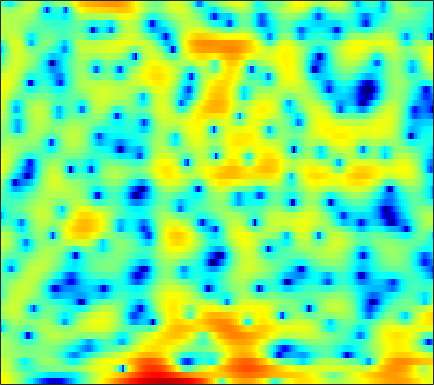

The file beside this chart, header and first rows:
6.9985, 6.5994, 6.0158, 5.3185, 4.7607, 3.9232, 3.0079, 2.2413, 1.1338, -0.092521, -1.4647, -2.544, -4.1317, -5.7881, -6.995, -8.7876, -10.59, -11.904, -13.716, -15.485, -17.343, -18.773, -20.459, -21.839
5.856, 5.538, 5.058, 4.513, 4.061, 3.406, 2.699, 2.139, 1.363, 0.5504, -0.2657, -0.8867, -1.717, -2.535, -3.133, -3.918, -4.66, -5.212, -5.915, -6.55, -7.116, -7.482, -7.855, -8.087
4.163, 3.974, 3.576, 3.02, 2.488, 1.64, 0.6519, -0.1667, -1.302, -2.396, -3.289, -3.722, -3.892, -3.712, -3.405, -2.892, -2.368, -2.011, -1.591, -1.252, -0.9725, -0.8186, -0.6783, -0.5859
3.17, 3.223, 3.058, 2.633, 2.143, 1.239, 0.06099, -1.028, -2.735, -4.62, -6.198, -6.701, -6.096, -4.651, -3.499, -2.117, -1.004, -0.3426, 0.3379, 0.8258, 1.134, 1.249, 1.255, 1.119
1.952, 2.007, 1.968, 1.829, 1.657, 1.36, 1.011, 0.7411, 0.3763, 0.0684, -0.1644, -0.2776, -0.3212, -0.2851, -0.2098, -0.06872, 0.08682, 0.1882, 0.2858, 0.3199, 0.2679, 0.1659, -0.08425, -0.4531
2, 1.917, 1.753, 1.542, 1.353, 1.076, 0.7696, 0.5382, 0.2369, -0.02677, -0.2559, -0.3816, -0.4818, -0.51, -0.4891, -0.3988, -0.2708, -0.1672, -0.04319, 0.05436, 0.09074, 0.06814, -0.03157, -0.2241
2.113, 1.909, 1.609, 1.261, 0.9581, 0.4839, -0.08145, -0.563, -1.29, -2.064, -2.818, -3.264, -3.62, -3.56, -3.262, -2.612, -1.837, -1.234, -0.5011, 0.1247, 0.6261, 0.9056, 1.161, 1.29
0.1291, 0.06589, 0.06365, 0.05483, -0.02126, -0.2813, -0.8168, -1.442, -2.667, -4.506, -7.331, -10.69, -20.31, -19.39, -11.67, -6.684, -3.693, -2.096, -0.5007, 0.658, 1.492, 1.952, 2.381, 2.62
-10.22, -7.35, -4.348, -2.367, -1.373, -0.5352, -0.16, -0.117, -0.352, -0.8207, -1.436, -1.869, -2.188, -2.108, -1.767, -1.034, -0.1754, 0.4566, 1.182, 1.768, 2.153, 2.32, 2.378, 2.26
-4.025, -3.172, -1.794, -0.5185, 0.2625, 1.032, 1.505, 1.688, 1.737, 1.619, 1.399, 1.193, 0.9348, 0.7608, 0.7021, 0.7216, 0.8404, 0.9792, 1.181, 1.346, 1.385, 1.306, 1.001, 0.4218
0.7995, 1.272, 1.881, 2.403, 2.715, 2.985, 3.058, 2.967, 2.638, 2.056, 1.222, 0.4316, -0.7753, -2.032, -2.836, -3.37, -3.132, -2.6, -1.766, -0.9892, -0.4596, -0.2525, -0.2696, -0.6168
1.401, 2.064, 2.805, 3.356, 3.654, 3.863, 3.833, 3.633, 3.108, 2.211, 0.8823, -0.4772, -3.018, -6.805, -11.09, -17.02, -10.97, -7.435, -4.523, -2.81, -1.805, -1.367, -1.128, -1.189
-0.5142, 0.3965, 1.464, 2.335, 2.846, 3.313, 3.539, 3.548, 3.343, 2.893, 2.212, 1.565, 0.5806, -0.4494, -1.137, -1.792, -2.109, -2.175, -2.174, -2.198, -2.356, -2.582, -2.994, -3.497
-3.552, -1.97, -0.2784, 1.039, 1.818, 2.617, 3.162, 3.422, 3.589, 3.566, 3.366, 3.128, 2.7, 2.173, 1.73, 1.07, 0.3246, -0.2974, -1.256, -2.401, -3.77, -4.98, -6.784, -8.742
-3.454, -2.15, -0.6895, 0.4944, 1.22, 2.014, 2.632, 2.995, 3.332, 3.529, 3.583, 3.523, 3.329, 2.983, 2.614, 1.977, 1.16, 0.4059, -0.8425, -2.424, -4.433, -6.29, -9.492, -13.97
-1.582, -1.171, -0.6207, -0.07674, 0.3232, 0.8569, 1.387, 1.766, 2.243, 2.647, 2.958, 3.108, 3.182, 3.106, 2.935, 2.55, 1.968, 1.397, 0.4492, -0.7211, -2.112, -3.292, -4.999, -6.73
-1.558, -1.848, -2.253, -2.56, -2.614, -2.346, -1.689, -1.017, -0.01862, 0.9358, 1.76, 2.272, 2.784, 3.101, 3.219, 3.21, 3.01, 2.744, 2.241, 1.577, 0.7663, 0.06994, -0.952, -2.054
-2.797, -3.99, -6.257, -9.711, -13.29, -14.73, -9.682, -6.584, -3.607, -1.476, 0.08389, 0.9877, 1.921, 2.591, 2.948, 3.252, 3.39, 3.385, 3.239, 2.951, 2.521, 2.121, 1.472, 0.7091
-2.075, -2.974, -4.484, -6.159, -7.179, -7.479, -6.41, -5.191, -3.567, -2.166, -1, -0.2641, 0.5616, 1.253, 1.694, 2.175, 2.534, 2.721, 2.858, 2.859, 2.73, 2.548, 2.187, 1.697
0.289, -0.08131, -0.6492, -1.223, -1.612, -2.019, -2.257, -2.352, -2.396, -2.369, -2.233, -2.038, -1.613, -1.019, -0.49, 0.2441, 0.9179, 1.361, 1.829, 2.14, 2.288, 2.291, 2.184, 1.937
2.412, 2.161, 1.726, 1.169, 0.6766, -0.09512, -1.027, -1.86, -3.175, -4.753, -6.515, -7.566, -7.67, -6.133, -4.59, -2.635, -1.056, -0.1486, 0.7418, 1.321, 1.633, 1.742, 1.757, 1.685
3.412, 3.231, 2.838, 2.268, 1.711, 0.7882, -0.4086, -1.501, -3.329, -5.761, -9.216, -12.45, -13.61, -9.232, -6.318, -3.52, -1.599, -0.6102, 0.2113, 0.5391, 0.4704, 0.2087, -0.305, -0.7308
2.741, 2.706, 2.464, 2.003, 1.51, 0.6654, -0.3542, -1.177, -2.294, -3.243, -3.863, -3.996, -3.632, -2.764, -1.937, -0.8117, 0.1118, 0.5934, 0.8327, 0.5333, -0.4511, -1.774, -4.737, -10.49
-0.3412, -0.1896, -0.1888, -0.4861, -0.9307, -1.883, -3.238, -4.561, -6.526, -8.006, -7.684, -6.436, -4.384, -2.474, -1.253, 0.06509, 1.012, 1.46, 1.714, 1.567, 0.9919, 0.3023, -0.8244, -1.822
-5.364, -4.608, -3.8, -3.411, -3.449, -4.011, -5.286, -6.834, -9.963, -13.96, -12.54, -8.973, -5.179, -2.497, -0.9868, 0.5228, 1.597, 2.141, 2.582, 2.722, 2.631, 2.425, 2.068, 1.691
-11.25, -8.295, -5.826, -4.333, -3.653, -3.203, -3.112, -3.173, -3.258, -3.142, -2.607, -1.953, -0.8461, 0.3044, 1.118, 2.062, 2.791, 3.197, 3.535, 3.645, 3.518, 3.272, 2.72, 1.907
-6.657, -5.751, -4.61, -3.664, -3.11, -2.535, -2.091, -1.808, -1.44, -1.015, -0.5253, -0.08929, 0.5359, 1.195, 1.676, 2.263, 2.754, 3.039, 3.278, 3.339, 3.183, 2.917, 2.314, 1.379
-3.407, -3.401, -3.341, -3.26, -3.189, -3.065, -2.897, -2.731, -2.44, -2.059, -1.59, -1.193, -0.6196, -0.0176, 0.4288, 0.9964, 1.511, 1.84, 2.183, 2.392, 2.455, 2.39, 2.159, 1.749
-1.942, -2.425, -3.111, -3.823, -4.328, -4.911, -5.28, -5.366, -5.217, -4.823, -4.238, -3.726, -2.973, -2.18, -1.573, -0.7652, 0.00201, 0.5345, 1.168, 1.697, 2.102, 2.317, 2.489, 2.54
-0.7736, -1.78, -3.403, -5.365, -7.052, -9.401, -11.2, -11.6, -10.91, -9.684, -8.451, -7.566, -6.431, -5.252, -4.324, -3.06, -1.805, -0.9018, 0.2067, 1.178, 1.977, 2.469, 2.971, 3.314
1.203, -0.07898, -2.258, -5.156, -8.018, -13.33, -21.3, -21.27, -16.29, -13.87, -12.89, -12.56, -11.93, -10.55, -9.032, -6.717, -4.422, -2.84, -0.9874, 0.5656, 1.834, 2.597, 3.378, 3.894
3.896, 2.863, 1.178, -0.8343, -2.51, -4.83, -7.029, -8.474, -10.22, -12.21, -15.1, -18.66, -30.1, -23.54, -16.5, -11.08, -7.271, -4.928, -2.342, -0.2529, 1.399, 2.364, 3.321, 3.911
5.499, 4.803, 3.661, 2.302, 1.151, -0.5239, -2.364, -3.882, -6.077, -8.61, -11.46, -13.66, -16.24, -17.18, -16.13, -12.87, -9.121, -6.61, -3.754, -1.48, 0.2542, 1.271, 2.249, 2.844
5.542, 5.113, 4.386, 3.468, 2.662, 1.419, -0.02659, -1.253, -3.105, -5.287, -7.87, -10.25, -14.27, -18.84, -18.04, -12.91, -8.89, -6.59, -4.196, -2.364, -0.9909, -0.2069, 0.5582, 1.05
4.5, 4.337, 4, 3.516, 3.051, 2.294, 1.392, 0.6308, -0.4971, -1.732, -3.003, -3.922, -4.979, -5.58, -5.647, -5.245, -4.476, -3.853, -3.097, -2.521, -2.123, -1.931, -1.713, -1.484
2.667, 2.89, 3.035, 3.009, 2.875, 2.576, 2.169, 1.805, 1.268, 0.7273, 0.1958, -0.1684, -0.591, -0.9178, -1.092, -1.28, -1.465, -1.662, -2.081, -2.781, -3.809, -4.777, -6.128, -6.831
0.3242, 1.097, 1.729, 2.007, 2.05, 1.956, 1.761, 1.596, 1.404, 1.273, 1.195, 1.164, 1.149, 1.103, 1.029, 0.8364, 0.4613, 0.02947, -0.8265, -2.111, -4.065, -6.2, -10.74, -18.32
-0.4729, 0.1144, 0.4496, 0.3533, 0.07348, -0.4827, -1.079, -1.402, -1.5, -1.205, -0.6007, -0.0749, 0.5904, 1.131, 1.407, 1.596, 1.556, 1.365, 0.8868, 0.1603, -0.7692, -1.548, -2.476, -2.941
0.7323, 0.4927, -0.1553, -1.239, -2.418, -4.586, -7.562, -10.14, -11.3, -8.198, -4.935, -3.025, -1.11, 0.276, 1.035, 1.726, 2.121, 2.237, 2.183, 1.926, 1.54, 1.21, 0.779, 0.4371
2.137, 1.487, 0.3498, -1.153, -2.553, -4.865, -7.668, -9.72, -10.46, -8.154, -5.254, -3.343, -1.296, 0.271, 1.178, 2.068, 2.625, 2.845, 2.913, 2.731, 2.341, 1.928, 1.248, 0.4606
3.344, 2.603, 1.347, -0.1797, -1.431, -3.097, -4.473, -5.068, -5.097, -4.27, -2.907, -1.786, -0.3126, 0.9735, 1.77, 2.599, 3.118, 3.315, 3.309, 3.026, 2.415, 1.726, 0.4674, -1.25
4.273, 3.453, 1.978, -0.003211, -1.901, -5.109, -9.126, -11.49, -9.839, -6.28, -3.474, -1.835, -0.09307, 1.233, 2, 2.738, 3.207, 3.378, 3.354, 3.03, 2.384, 1.673, 0.3588, -1.464
4.659, 3.946, 2.646, 0.886, -0.785, -3.498, -6.522, -8.01, -7.346, -5.124, -3.069, -1.827, -0.5444, 0.4301, 0.9904, 1.542, 1.905, 2.045, 2.067, 1.857, 1.44, 0.9833, 0.1973, -0.745
5.065, 4.621, 3.816, 2.812, 1.965, 0.804, -0.2389, -0.8665, -1.411, -1.634, -1.666, -1.639, -1.55, -1.399, -1.233, -0.936, -0.652, -0.4783, -0.3475, -0.356, -0.5408, -0.802, -1.269, -1.828
5.743, 5.51, 5.064, 4.474, 3.951, 3.15, 2.256, 1.533, 0.4971, -0.6651, -1.98, -3.047, -4.414, -5.385, -5.561, -5.074, -4.198, -3.559, -2.945, -2.627, -2.653, -2.86, -3.377, -4.132
5.799, 5.767, 5.625, 5.331, 5.002, 4.398, 3.575, 2.796, 1.478, -0.2716, -2.641, -5.038, -9.852, -20.39, -21.99, -11.63, -7.673, -6.02, -4.753, -4.271, -4.332, -4.676, -5.527, -6.837
4.169, 4.472, 4.766, 4.896, 4.859, 4.62, 4.134, 3.585, 2.585, 1.266, -0.3909, -1.816, -3.824, -5.454, -6.008, -5.832, -5.223, -4.864, -4.704, -4.954, -5.551, -6.235, -7.358, -8.646
0.7716, 1.73, 2.761, 3.52, 3.905, 4.178, 4.183, 4.017, 3.586, 2.943, 2.128, 1.437, 0.4956, -0.3836, -0.9789, -1.713, -2.422, -3.022, -4.027, -5.293, -6.925, -8.355, -10.39, -12.09
-2.886, -1.167, 0.6189, 1.967, 2.752, 3.493, 3.926, 4.074, 4.047, 3.789, 3.345, 2.91, 2.244, 1.504, 0.9135, 0.04849, -0.9532, -1.811, -3.202, -4.999, -7.465, -9.917, -14.81, -25.33
-4.159, -2.823, -0.9658, 0.7265, 1.789, 2.901, 3.635, 3.944, 4.075, 3.906, 3.507, 3.1, 2.456, 1.739, 1.192, 0.4663, -0.3005, -0.9233, -1.896, -3.1, -4.594, -5.895, -7.654, -9.057
-9.669, -6.588, -2.666, 0.1869, 1.731, 3.184, 4.055, 4.357, 4.349, 3.931, 3.148, 2.378, 1.225, 0.1635, -0.4109, -0.7492, -0.7337, -0.6824, -0.6934, -0.8814, -1.299, -1.738, -2.444, -3.293
-4.73, -3.049, -0.3527, 1.798, 2.994, 4.045, 4.566, 4.622, 4.238, 3.304, 1.72, -0.0004583, -3.261, -7.918, -10.65, -7.871, -4.275, -2.486, -0.9675, -0.1382, 0.2196, 0.2447, -0.01228, -0.5285
1.705, 1.873, 2.312, 2.84, 3.184, 3.481, 3.495, 3.305, 2.737, 1.747, 0.2796, -1.183, -3.614, -6.179, -7.295, -6.509, -4.643, -3.369, -2.091, -1.286, -0.8586, -0.7334, -0.7763, -1.003
2.775, 2.745, 2.758, 2.797, 2.807, 2.767, 2.611, 2.391, 1.949, 1.332, 0.5558, -0.104, -0.9935, -1.748, -2.146, -2.42, -2.433, -2.343, -2.194, -2.091, -2.063, -2.099, -2.195, -2.364
2.703, 2.653, 2.615, 2.578, 2.545, 2.472, 2.37, 2.253, 2.03, 1.731, 1.357, 1.04, 0.5766, 0.07952, -0.2911, -0.7941, -1.286, -1.665, -2.186, -2.684, -3.121, -3.387, -3.653, -3.834
2.147, 2.144, 2.134, 2.133, 2.151, 2.196, 2.263, 2.325, 2.391, 2.406, 2.346, 2.241, 1.996, 1.611, 1.219, 0.5553, -0.3227, -1.132, -2.406, -3.837, -5.173, -5.873, -6.175, -5.873
0.954, 0.9287, 0.75, 0.5918, 0.5779, 0.8027, 1.233, 1.644, 2.218, 2.73, 3.125, 3.313, 3.406, 3.29, 3.024, 2.393, 1.346, 0.2288, -1.898, -5.179, -10.8, -18.5, -14.06, -8.09
-1.907, -2.564, -4.105, -6.013, -6.865, -6.08, -4.046, -2.576, -0.9533, 0.34, 1.376, 2.014, 2.685, 3.119, 3.263, 3.152, 2.691, 2.069, 0.858, -0.7234, -2.446, -3.294, -3.181, -2.047
